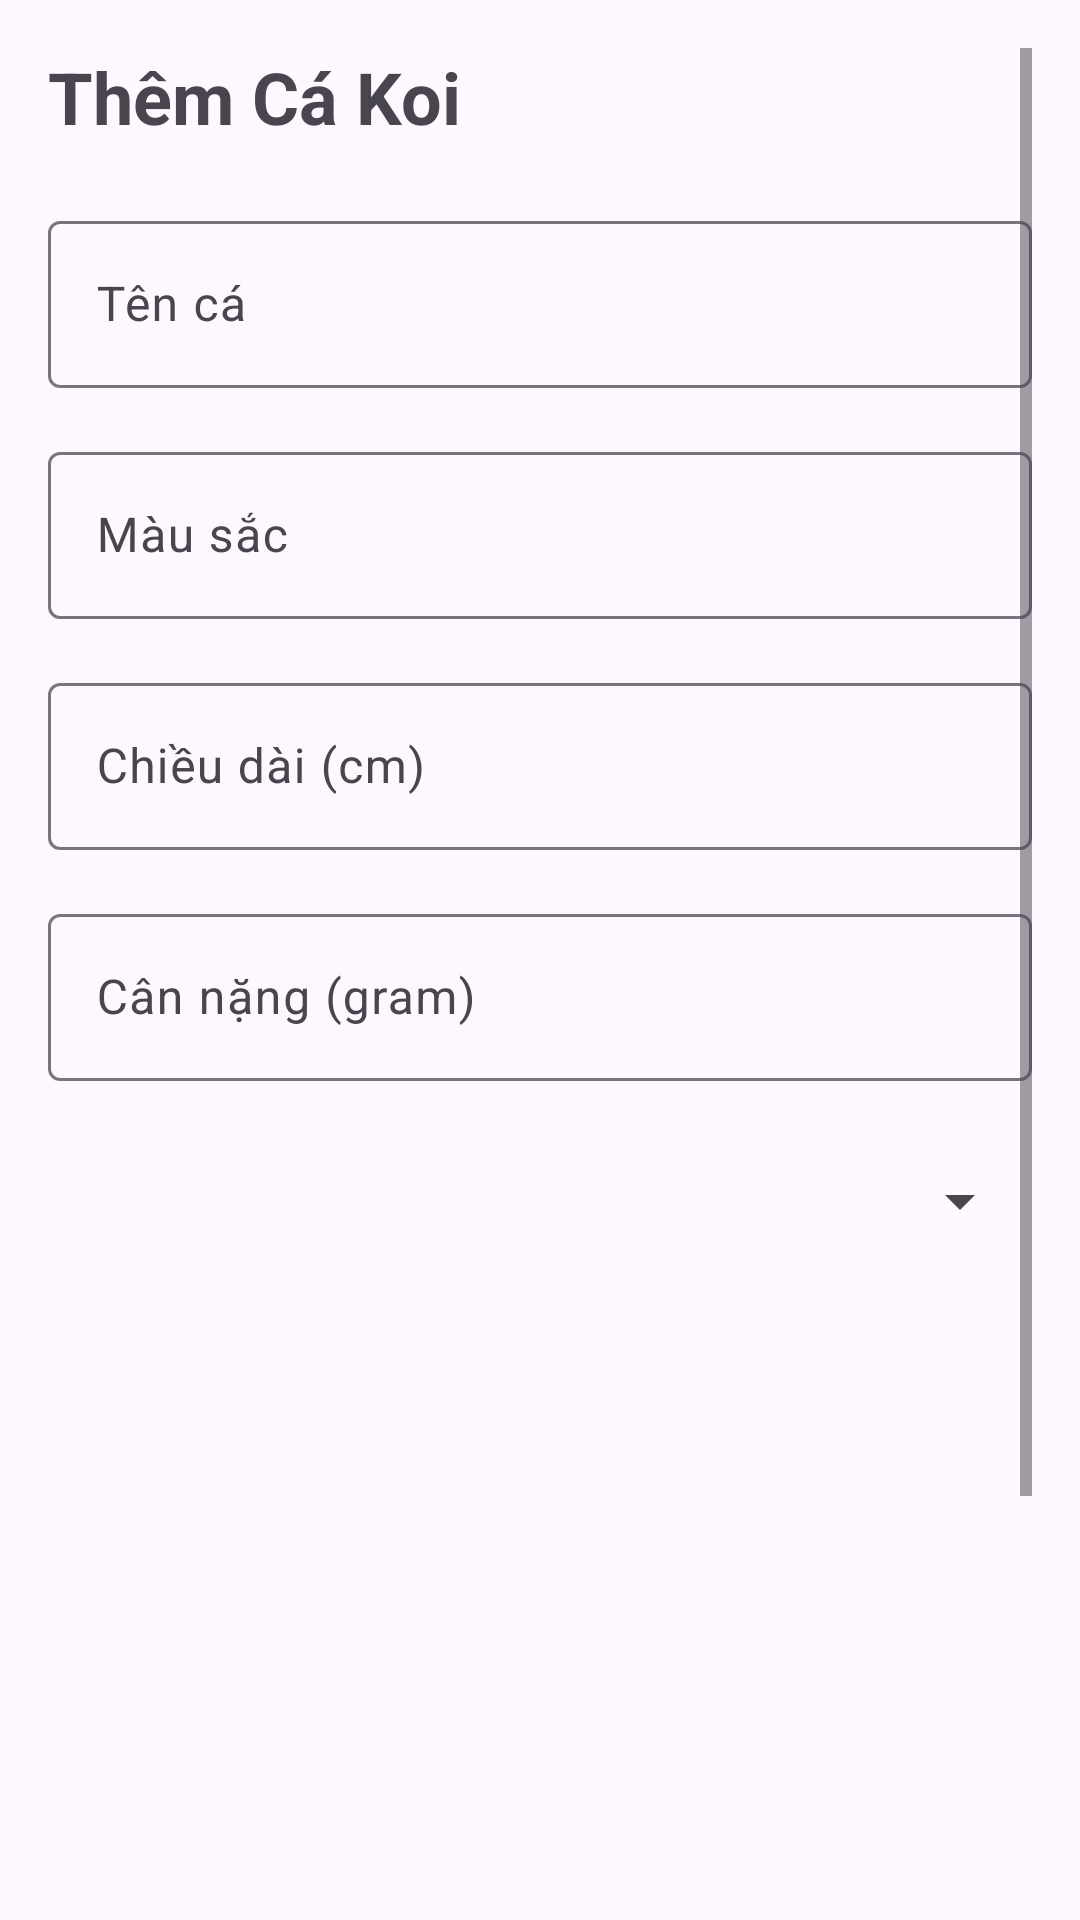

Here is an Android app screen rendered from its layout file. Give the layout XML and the strings, colors and styles it references.
<!-- AndroidManifest.xml: application theme Theme.KoiCareHome_PRM392 -->
<!-- res/layout/activity_add_fish.xml -->
<?xml version="1.0" encoding="utf-8"?>
<ScrollView xmlns:android="http://schemas.android.com/apk/res/android"
    android:layout_width="match_parent"
    android:layout_height="match_parent"
    android:padding="16dp">

    <LinearLayout
        android:layout_width="match_parent"
        android:layout_height="wrap_content"
        android:orientation="vertical">

        <TextView
            android:layout_width="wrap_content"
            android:layout_height="wrap_content"
            android:text="Thêm Cá Koi"
            android:textSize="24sp"
            android:textStyle="bold"
            android:layout_marginBottom="20dp"/>

        <com.google.android.material.textfield.TextInputLayout
            android:layout_width="match_parent"
            android:layout_height="wrap_content"
            android:layout_marginBottom="16dp">
            <com.google.android.material.textfield.TextInputEditText
                android:id="@+id/etFishName"
                android:layout_width="match_parent"
                android:layout_height="wrap_content"
                android:hint="Tên cá"/>
        </com.google.android.material.textfield.TextInputLayout>

        <com.google.android.material.textfield.TextInputLayout
            android:layout_width="match_parent"
            android:layout_height="wrap_content"
            android:layout_marginBottom="16dp">
            <com.google.android.material.textfield.TextInputEditText
                android:id="@+id/etFishColor"
                android:layout_width="match_parent"
                android:layout_height="wrap_content"
                android:hint="Màu sắc"/>
        </com.google.android.material.textfield.TextInputLayout>

        <com.google.android.material.textfield.TextInputLayout
            android:layout_width="match_parent"
            android:layout_height="wrap_content"
            android:layout_marginBottom="16dp">
            <com.google.android.material.textfield.TextInputEditText
                android:id="@+id/etLength"
                android:layout_width="match_parent"
                android:layout_height="wrap_content"
                android:hint="Chiều dài (cm)"
                android:inputType="numberDecimal"/>
        </com.google.android.material.textfield.TextInputLayout>

        <com.google.android.material.textfield.TextInputLayout
            android:layout_width="match_parent"
            android:layout_height="wrap_content"
            android:layout_marginBottom="16dp">
            <com.google.android.material.textfield.TextInputEditText
                android:id="@+id/etWeight"
                android:layout_width="match_parent"
                android:layout_height="wrap_content"
                android:hint="Cân nặng (gram)"
                android:inputType="numberDecimal"/>
        </com.google.android.material.textfield.TextInputLayout>

        <Spinner
            android:id="@+id/spinnerPond"
            android:layout_width="match_parent"
            android:layout_height="wrap_content"
            android:layout_marginBottom="16dp"
            android:minHeight="48dp"/>

        <ImageView
            android:id="@+id/ivFishPreview"
            android:layout_width="200dp"
            android:layout_height="200dp"
            android:layout_gravity="center"
            android:layout_marginBottom="16dp"
            android:scaleType="centerCrop"
            android:src="@drawable/ic_launcher_background"/>

        <Button
            android:id="@+id/btnSelectImage"
            android:layout_width="match_parent"
            android:layout_height="wrap_content"
            android:text="Chọn ảnh"
            android:layout_marginBottom="16dp"/>

        <TextView
            android:id="@+id/tvFoodAmount"
            android:layout_width="match_parent"
            android:layout_height="wrap_content"
            android:text="Lượng thức ăn: 0 gram/ngày"
            android:textSize="16sp"
            android:textStyle="bold"
            android:layout_marginBottom="16dp"/>

        <Button
            android:id="@+id/btnSaveFish"
            android:layout_width="match_parent"
            android:layout_height="wrap_content"
            android:text="Lưu cá"/>

    </LinearLayout>
</ScrollView>
<!-- resources referenced by this layout -->
<resources>
  <style name="Theme.KoiCareHome_PRM392" parent="Base.Theme.KoiCareHome_PRM392" />
  <style name="Base.Theme.KoiCareHome_PRM392" parent="Theme.Material3.DayNight.NoActionBar">
          
          
      </style>
</resources>
